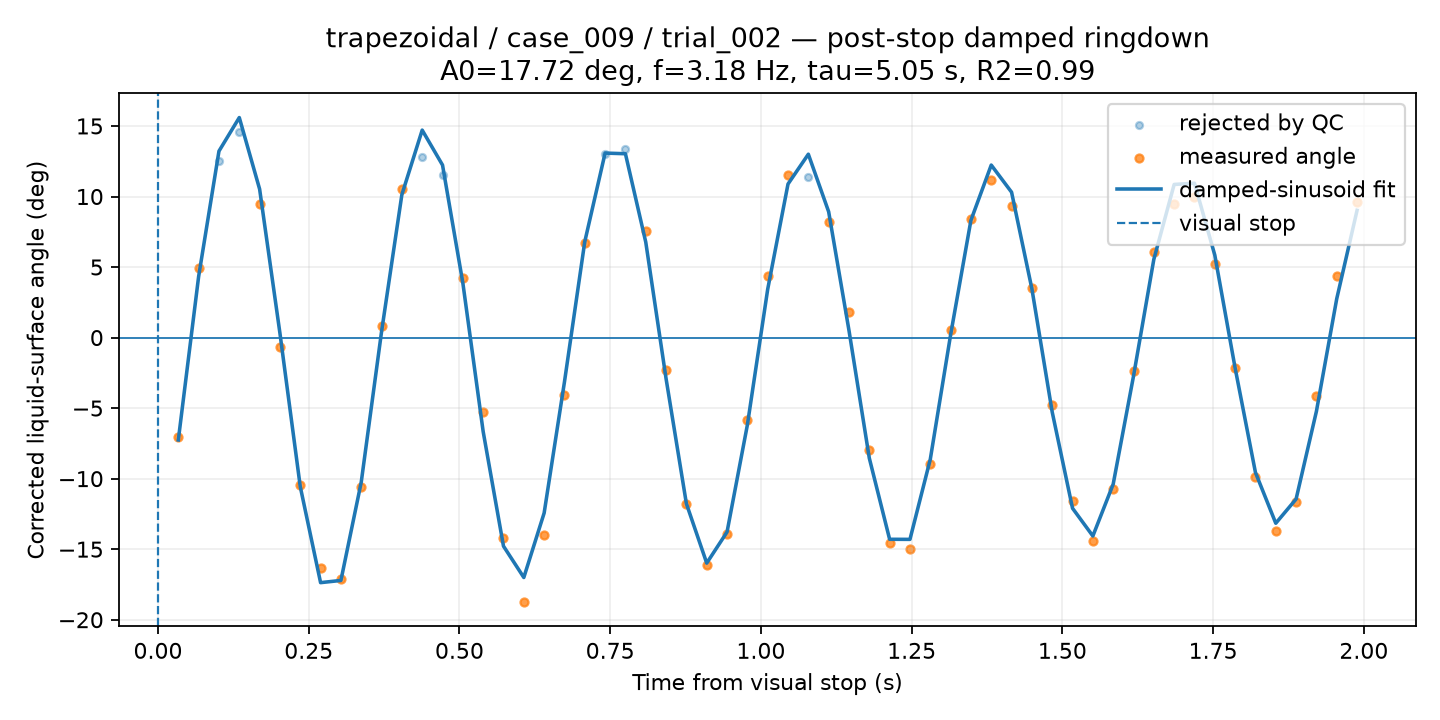

Data behind this chart, as committed beside it:
time_from_visual_stop_s, surface_angle_corrected_deg, fit_used, quality, ringdown_fit_angle_deg
0.03371, -7.079, 1, CHECK, -7.256
0.06742, 4.957, 1, GOOD, 4.332
0.1011, 12.52, 0, BAD, 13.22
0.1348, 14.58, 0, BAD, 15.6
0.1685, 9.46, 1, CHECK, 10.53
0.2022, -0.6625, 1, GOOD, 0.3087
0.236, -10.45, 1, GOOD, -10.56
0.2697, -16.34, 1, GOOD, -17.37
0.3034, -17.13, 1, GOOD, -17.22
0.3371, -10.62, 1, GOOD, -10.25
0.3708, 0.7949, 1, GOOD, 0.4179
0.4045, 10.51, 1, CHECK, 10.13
0.4382, 12.82, 0, BAD, 14.71
0.4719, 11.55, 0, BAD, 12.23
0.5056, 4.24, 1, GOOD, 3.875
0.5393, -5.301, 1, GOOD, -6.661
0.573, -14.2, 1, GOOD, -14.78
0.6067, -18.75, 1, GOOD, -17.01
0.6404, -13.99, 1, GOOD, -12.44
0.6742, -4.035, 1, GOOD, -3.142
0.7079, 6.676, 1, GOOD, 6.799
0.7416, 13.03, 0, BAD, 13.08
0.7753, 13.38, 0, BAD, 13.03
0.809, 7.561, 1, CHECK, 6.77
0.8427, -2.295, 1, GOOD, -2.913
0.8764, -11.78, 1, GOOD, -11.77
0.9101, -16.12, 1, GOOD, -15.99
0.9438, -13.94, 1, GOOD, -13.78
0.9775, -5.808, 1, GOOD, -6.194
1.011, 4.347, 1, GOOD, 3.423
1.045, 11.5, 1, CHECK, 10.89
1.079, 11.4, 0, BAD, 13
1.112, 8.209, 1, CHECK, 8.922
1.146, 1.835, 1, GOOD, 0.5058
1.18, -7.992, 1, GOOD, -8.544
1.213, -14.55, 1, GOOD, -14.3
1.247, -14.99, 1, GOOD, -14.3
1.281, -8.952, 1, GOOD, -8.631
1.315, 0.5196, 1, GOOD, 0.1936
1.348, 8.376, 1, CHECK, 8.314
1.382, 11.18, 1, CHECK, 12.23
1.416, 9.358, 1, CHECK, 10.31
1.449, 3.481, 1, GOOD, 3.458
1.483, -4.781, 1, GOOD, -5.281
1.517, -11.6, 1, GOOD, -12.1
1.551, -14.41, 1, GOOD, -14.07
1.584, -10.76, 1, GOOD, -10.39
1.618, -2.38, 1, GOOD, -2.731
1.652, 6.064, 1, GOOD, 5.546
1.685, 9.437, 1, CHECK, 10.86
1.719, 9.95, 1, CHECK, 10.94
1.753, 5.208, 1, CHECK, 5.846
1.787, -2.121, 1, GOOD, -2.157
1.82, -9.85, 1, GOOD, -9.56
1.854, -13.73, 1, GOOD, -13.16
1.888, -11.66, 1, GOOD, -11.45
1.921, -4.155, 1, GOOD, -5.226
1.955, 4.355, 1, GOOD, 2.754
1.989, 9.577, 1, CHECK, 9.02
